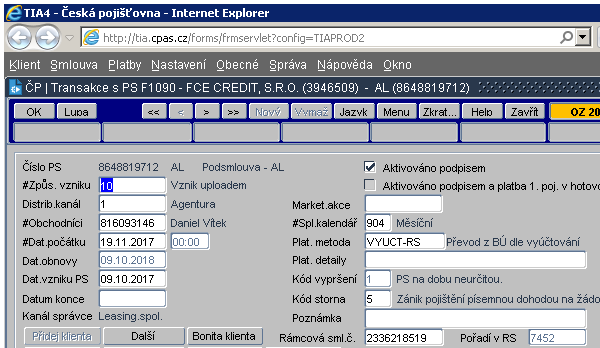
Workflow: 04_01_03 Kod vyprseni 1

Step 1: V OKNĚ TIA* PROVEĎ: on the element in window 'TIA*' (iexplore.exe)

Step 2: click on the text (no picture)

Step 3: type a value into the text in window 'TIA*' (no picture) (repeated 2 times)

Step 5 [then]: V OKNĚ TIA* on the element in window 'TIA*' (iexplore.exe) (same screen as step 1)

Step 6 [then]: click on the text (no picture)

Step 7: type "[DAT_POCATKU+ "[k(enter)]"]" into the text in window 'TIA*' (no picture)

Step 8 [then]: V OKNĚ TIA* on the element in window 'TIA*' (iexplore.exe) (same screen as step 1)